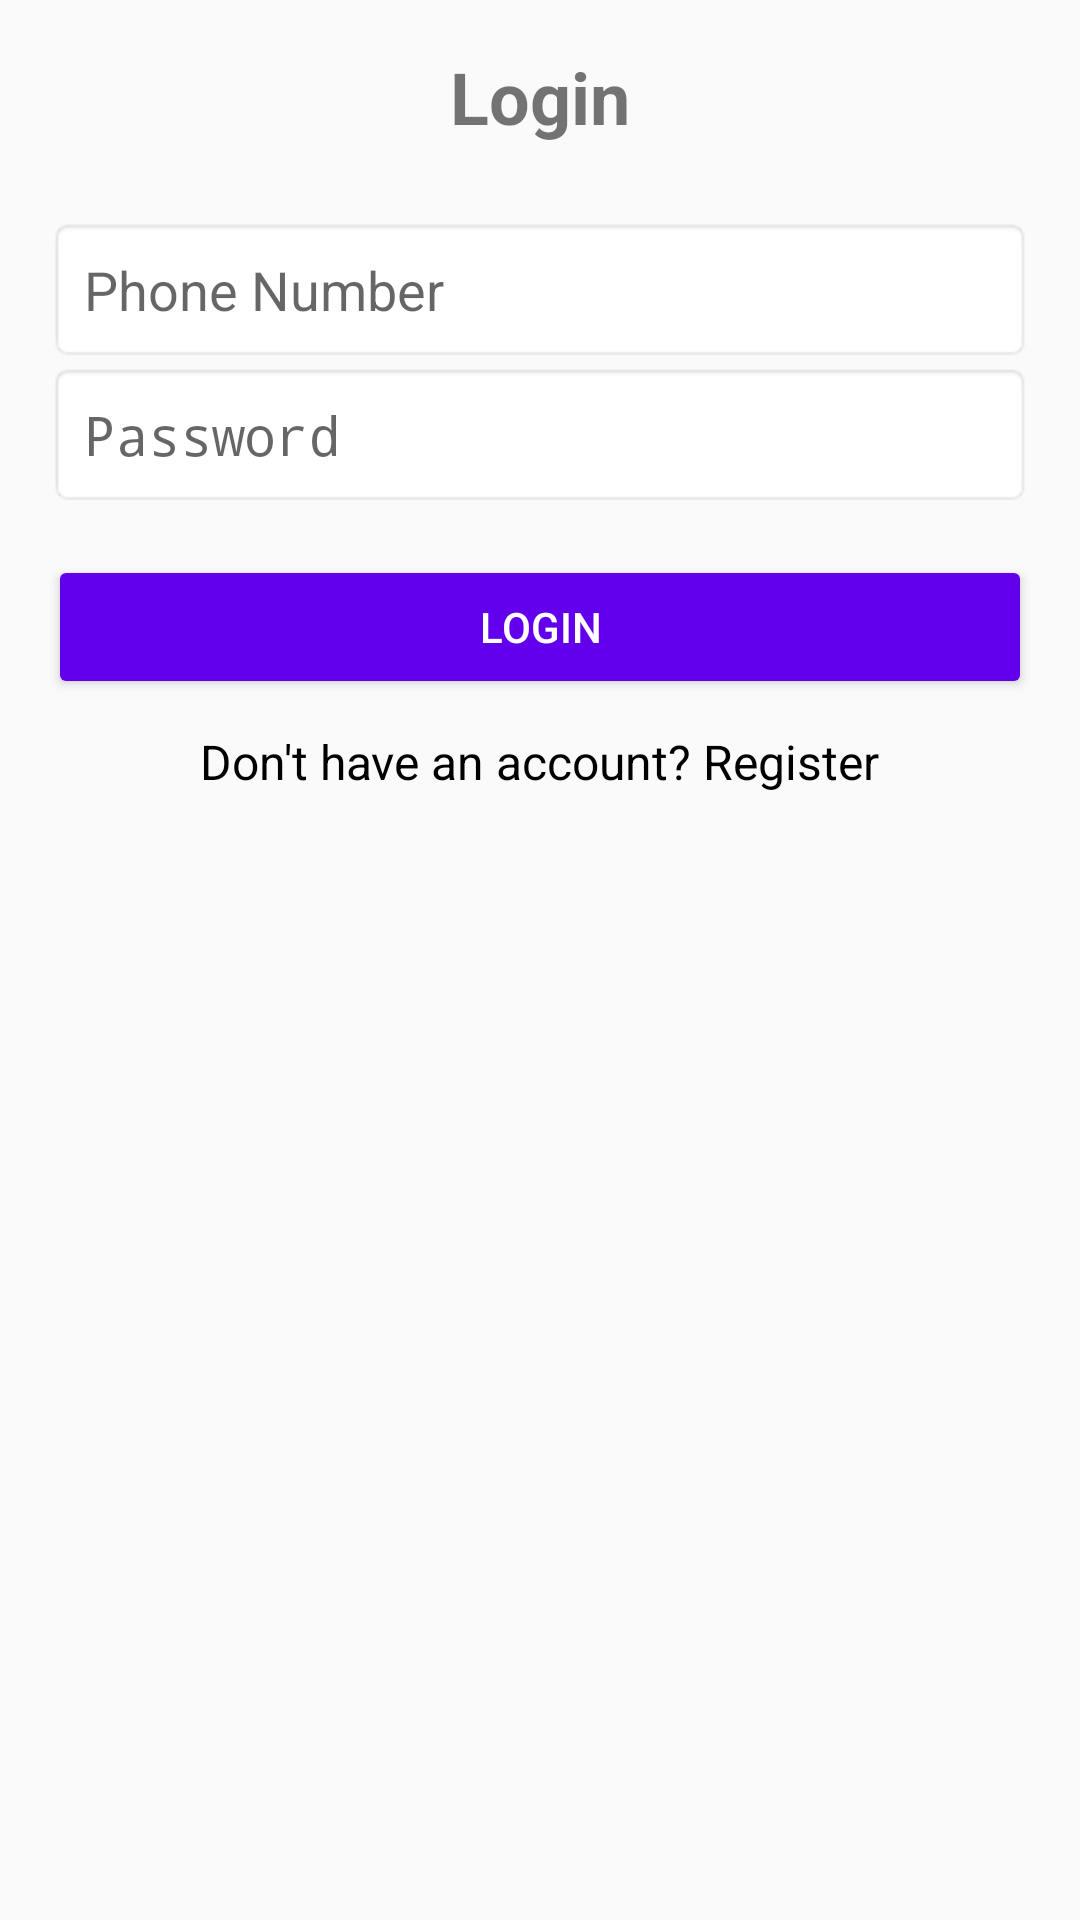

The Android layout XML behind this screen, and the referenced resources:
<!-- AndroidManifest.xml: activity theme Theme.Maendeleotracker -->
<!-- res/layout/login.xml -->
<?xml version="1.0" encoding="utf-8"?>
<LinearLayout xmlns:android="http://schemas.android.com/apk/res/android"
    android:orientation="vertical"
    android:layout_width="match_parent"
    android:layout_height="match_parent"
    android:padding="16dp">

        
        <TextView
            android:id="@+id/tvLoginTitle"
            android:layout_width="wrap_content"
            android:layout_height="wrap_content"
            android:text="@string/login_title"
            android:textSize="24sp"
            android:textStyle="bold"
            android:layout_gravity="center_horizontal"
            android:layout_marginBottom="24dp" />

        
        <EditText
            android:id="@+id/etLoginPhoneNumber"
            android:layout_width="match_parent"
            android:layout_height="wrap_content"
            android:hint="@string/phone_number"
            android:padding="12dp"
            android:background="@android:drawable/editbox_background"
            android:inputType="phone"
            android:autofillHints="phone"/>

        
        <EditText
            android:id="@+id/etLoginPassword"
            android:layout_width="match_parent"
            android:layout_height="wrap_content"
            android:hint="@string/password"
            android:padding="12dp"
            android:background="@android:drawable/editbox_background"
            android:inputType="textPassword"
            android:autofillHints="password"/>

        
        <Button
            android:id="@+id/btnLogin"
            android:layout_width="match_parent"
            android:layout_height="wrap_content"
            android:text="@string/login_button"
            android:backgroundTint="@color/purple_500"
            android:textColor="@android:color/white"
            android:padding="12dp"
            android:layout_marginTop="16dp" />

        

        <TextView
            android:id="@+id/tvNoAccountRegister"
            android:layout_width="wrap_content"
            android:layout_height="wrap_content"
            android:text="@string/no_account_register"
            android:textColor="@android:color/black"
            android:textSize="16sp"
            android:paddingTop="10dp"
            android:gravity="center"
            android:layout_gravity="center_horizontal"/>


</LinearLayout>
<!-- resources referenced by this layout -->
<resources>
  <string name="login_button">Login</string>
  <string name="login_title">Login</string>
  <string name="no_account_register">Don\'t have an account? Register</string>
  <string name="password">Password</string>
  <string name="phone_number">Phone Number</string>
  <style name="Theme.Maendeleotracker" parent="android:Theme.Material.Light.NoActionBar" />
  <!-- not gathered from this repository: default colours our renderer supplied (Android Studio template values) -->
  <color name="purple_500">#FF6200EE</color>
</resources>
